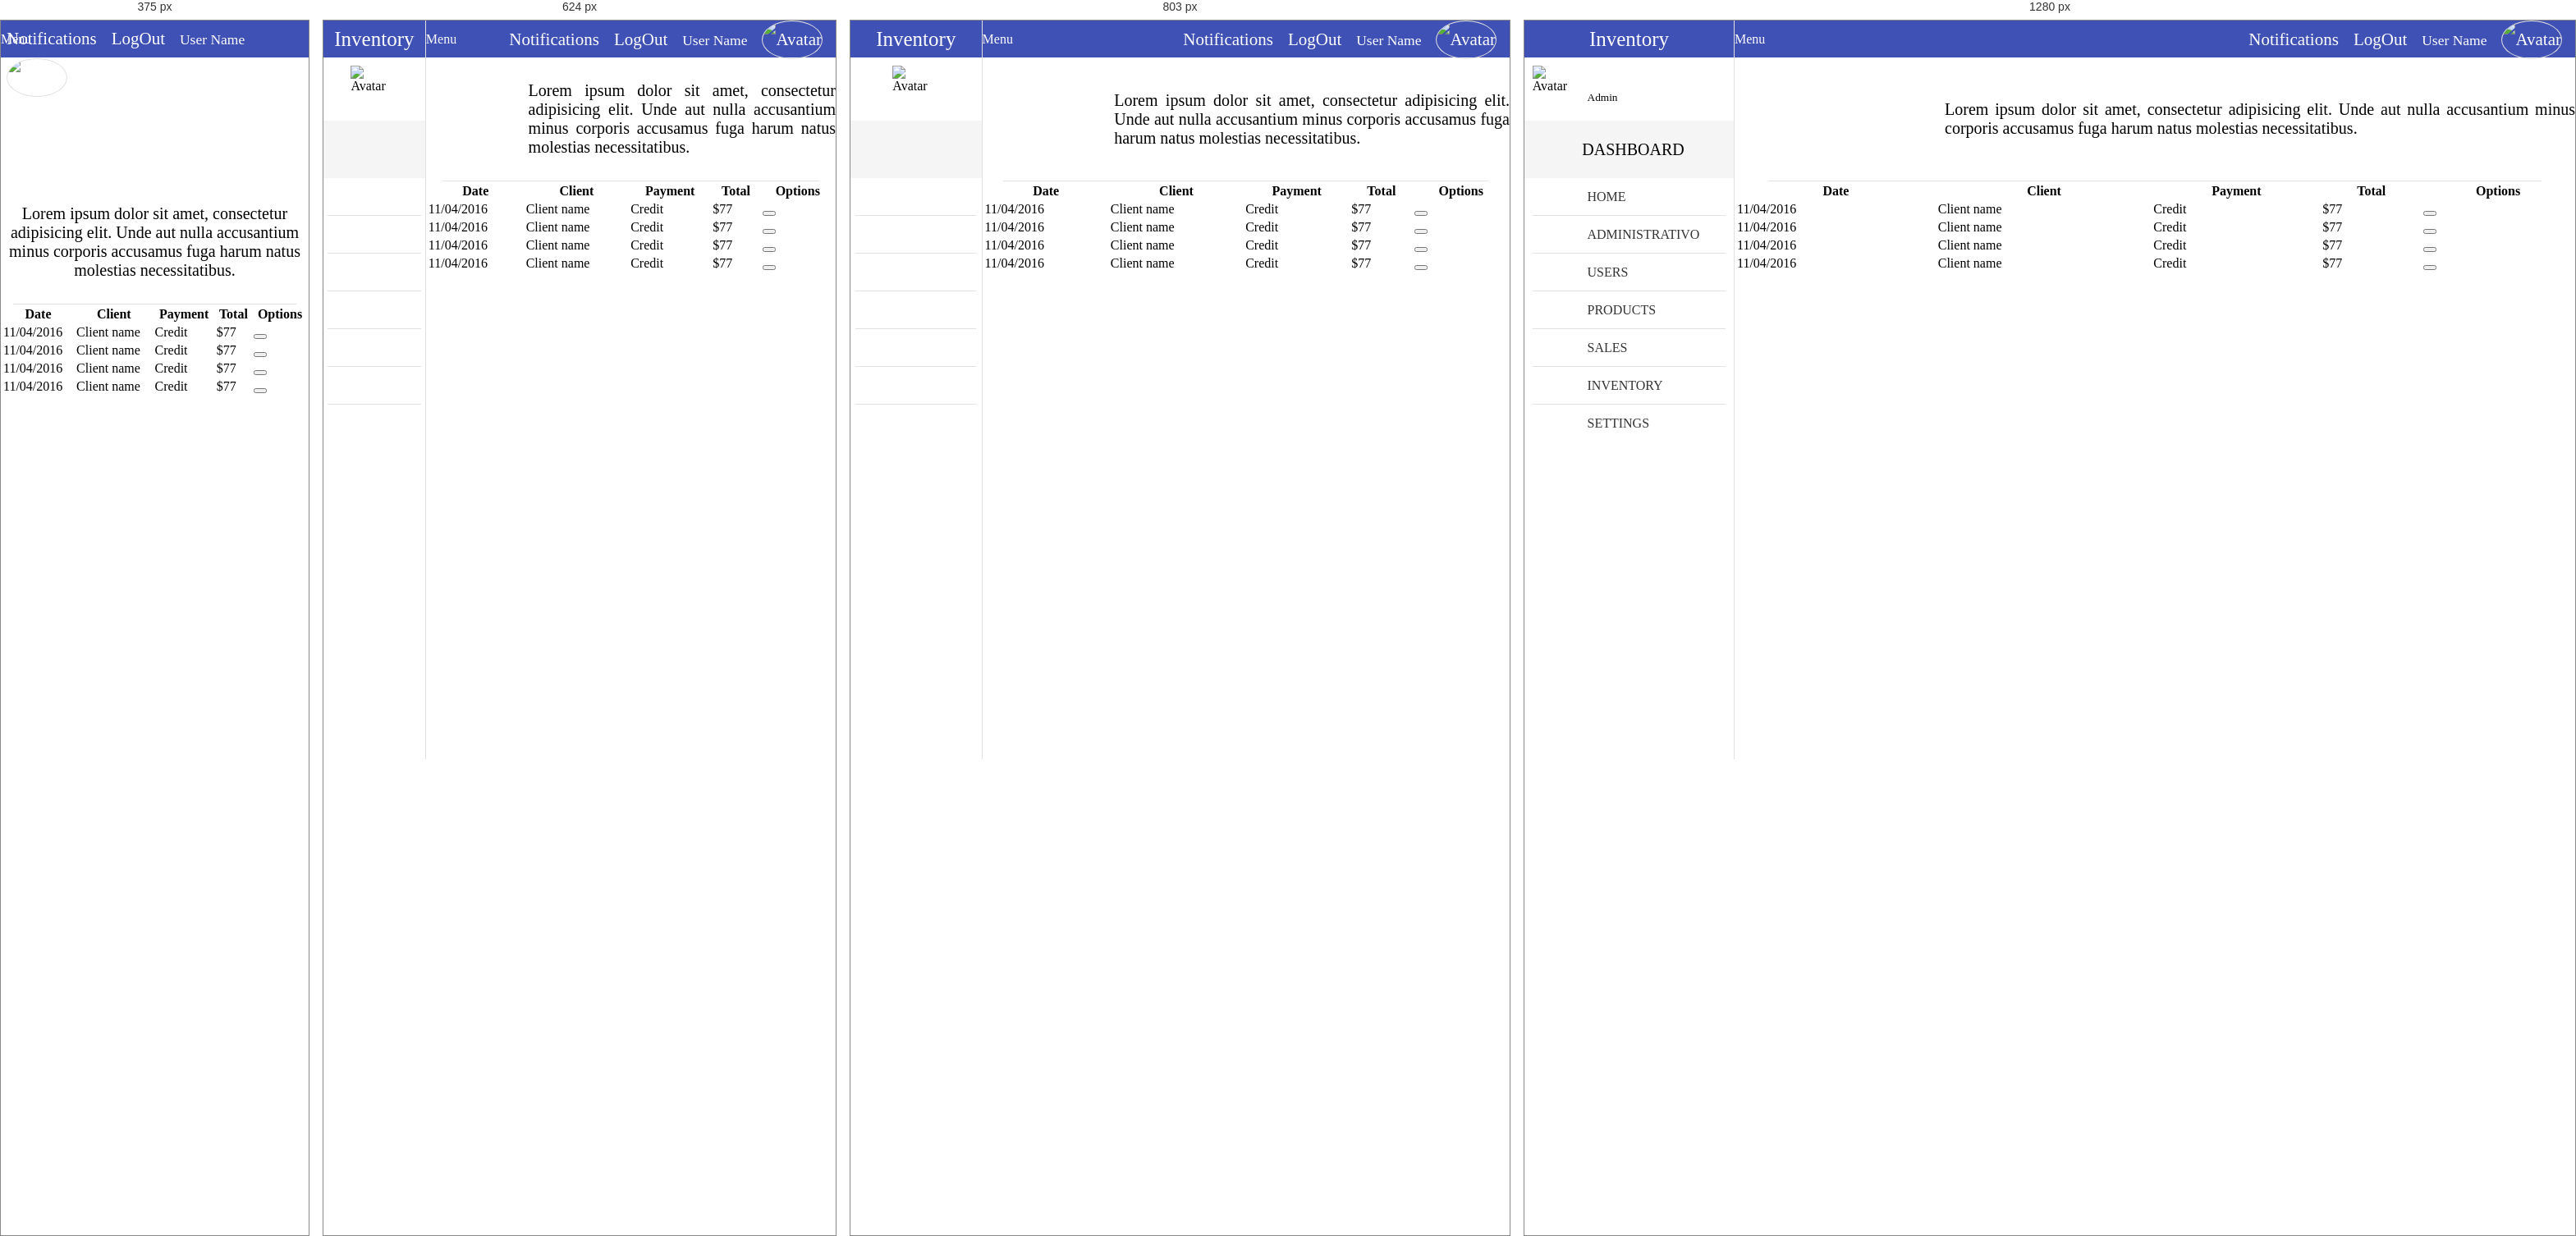
Rendered at 375 px, 624 px, 803 px and 1280 px, left to right.

<!-- file: sales.html -->
<!-- 
* Copyright 2016 Carlos Eduardo Alfaro Orellana
-->
<!DOCTYPE html>
<html lang="es">
<head>
	<meta charset="UTF-8">
	<meta name="viewport" content="width=device-width, initial-scale=1">
	<title>Sales</title>
	<link rel="stylesheet" href="css/normalize.css">
	<link rel="stylesheet" href="css/sweetalert2.css">
	<link rel="stylesheet" href="css/material.min.css">
	<link rel="stylesheet" href="css/material-design-iconic-font.min.css">
	<link rel="stylesheet" href="css/jquery.mCustomScrollbar.css">
	<link rel="stylesheet" href="css/main.css">
	<script src="//ajax.googleapis.com/ajax/libs/jquery/1.11.2/jquery.min.js"></script>
	<script>window.jQuery || document.write('<script src="js/jquery-1.11.2.min.js"><\/script>')</script>
	<script src="js/material.min.js" ></script>
	<script src="js/sweetalert2.min.js" ></script>
	<script src="js/jquery.mCustomScrollbar.concat.min.js" ></script>
	<script src="js/main.js" ></script>
</head>
<body>
	<!-- Notifications area -->
	<section class="full-width container-notifications">
		<div class="full-width container-notifications-bg btn-Notification"></div>
	    <section class="NotificationArea">
	        <div class="full-width text-center NotificationArea-title tittles">Notifications <i class="zmdi zmdi-close btn-Notification"></i></div>
	        <a href="#" class="Notification" id="notifation-unread-1">
	            <div class="Notification-icon"><i class="zmdi zmdi-accounts-alt bg-info"></i></div>
	            <div class="Notification-text">
	                <p>
	                    <i class="zmdi zmdi-circle"></i>
	                    <strong>New User Registration</strong> 
	                    <br>
	                    <small>Just Now</small>
	                </p>
	            </div>
	        	<div class="mdl-tooltip mdl-tooltip--left" for="notifation-unread-1">Notification as UnRead</div> 
	        </a>
	        <a href="#" class="Notification" id="notifation-read-1">
	            <div class="Notification-icon"><i class="zmdi zmdi-cloud-download bg-primary"></i></div>
	            <div class="Notification-text">
	                <p>
	                    <i class="zmdi zmdi-circle-o"></i>
	                    <strong>New Updates</strong> 
	                    <br>
	                    <small>30 Mins Ago</small>
	                </p>
	            </div>
	            <div class="mdl-tooltip mdl-tooltip--left" for="notifation-read-1">Notification as Read</div>
	        </a>
	        <a href="#" class="Notification" id="notifation-unread-2">
	            <div class="Notification-icon"><i class="zmdi zmdi-upload bg-success"></i></div>
	            <div class="Notification-text">
	                <p>
	                    <i class="zmdi zmdi-circle"></i>
	                    <strong>Archive uploaded</strong> 
	                    <br>
	                    <small>31 Mins Ago</small>
	                </p>
	            </div>
	            <div class="mdl-tooltip mdl-tooltip--left" for="notifation-unread-2">Notification as UnRead</div>
	        </a> 
	        <a href="#" class="Notification" id="notifation-read-2">
	            <div class="Notification-icon"><i class="zmdi zmdi-mail-send bg-danger"></i></div>
	            <div class="Notification-text">
	                <p>
	                    <i class="zmdi zmdi-circle-o"></i>
	                    <strong>New Mail</strong> 
	                    <br>
	                    <small>37 Mins Ago</small>
	                </p>
	            </div>
	            <div class="mdl-tooltip mdl-tooltip--left" for="notifation-read-2">Notification as Read</div>
	        </a>
	        <a href="#" class="Notification" id="notifation-read-3">
	            <div class="Notification-icon"><i class="zmdi zmdi-folder bg-primary"></i></div>
	            <div class="Notification-text">
	                <p>
	                    <i class="zmdi zmdi-circle-o"></i>
	                    <strong>Folder delete</strong> 
	                    <br>
	                    <small>1 hours Ago</small>
	                </p>
	            </div>
	            <div class="mdl-tooltip mdl-tooltip--left" for="notifation-read-3">Notification as Read</div>
	        </a>  
	    </section>
	</section>
	<!-- navBar -->
	<div class="full-width navBar">
		<div class="full-width navBar-options">
			<i class="zmdi zmdi-more-vert btn-menu" id="btn-menu"></i>	
			<div class="mdl-tooltip" for="btn-menu">Menu</div>
			<nav class="navBar-options-list">
				<ul class="list-unstyle">
					<li class="btn-Notification" id="notifications">
						<i class="zmdi zmdi-notifications"></i>
						<!-- <i class="zmdi zmdi-notifications-active btn-Notification" id="notifications"></i> -->
						<div class="mdl-tooltip" for="notifications">Notifications</div>
					</li>
					<li class="btn-exit" id="btn-exit">
						<i class="zmdi zmdi-power"></i>
						<div class="mdl-tooltip" for="btn-exit">LogOut</div>
					</li>
					<li class="text-condensedLight noLink" ><small>User Name</small></li>
					<li class="noLink">
						<figure>
							<img src="assets/img/avatar-male.png" alt="Avatar" class="img-responsive">
						</figure>
					</li>
				</ul>
			</nav>
		</div>
	</div>
	<!-- navLateral -->
	<section class="full-width navLateral">
		<div class="full-width navLateral-bg btn-menu"></div>
		<div class="full-width navLateral-body">
			<div class="full-width navLateral-body-logo text-center tittles">
				<i class="zmdi zmdi-close btn-menu"></i> Inventory 
			</div>
			<figure class="full-width" style="height: 77px;">
				<div class="navLateral-body-cl">
					<img src="assets/img/avatar-male.png" alt="Avatar" class="img-responsive">
				</div>
				<figcaption class="navLateral-body-cr hide-on-tablet">
					<span>
						<?php echo $_SESSION['name']; ?><br>
						<small>Admin</small>
					</span>
				</figcaption>
			</figure>
			<div class="full-width tittles navLateral-body-tittle-menu">
				<i class="zmdi zmdi-desktop-mac"></i><span class="hide-on-tablet">&nbsp; DASHBOARD</span>
			</div>
			<nav class="full-width">
				<ul class="full-width list-unstyle menu-principal">
					<li class="full-width">
						<a href="home.php" class="full-width">
							<div class="navLateral-body-cl">
								<i class="zmdi zmdi-view-dashboard"></i>
							</div>
							<div class="navLateral-body-cr hide-on-tablet">
								HOME
							</div>
						</a>
					</li>
					<li class="full-width divider-menu-h"></li>
					<li class="full-width">
						<a href="#!" class="full-width btn-subMenu">
							<div class="navLateral-body-cl">
								<i class="zmdi zmdi-case"></i>
							</div>
							<div class="navLateral-body-cr hide-on-tablet">
								ADMINISTRATIVO
							</div>
							<span class="zmdi zmdi-chevron-left"></span>
						</a>
						<ul class="full-width menu-principal sub-menu-options">
							<li class="full-width">
								<a href="company.html" class="full-width">
									<div class="navLateral-body-cl">
										<i class="zmdi zmdi-balance"></i>
									</div>
									<div class="navLateral-body-cr hide-on-tablet">
										COMPANY
									</div>
								</a>
							</li>
							<li class="full-width">
								<a href="providers.html" class="full-width">
									<div class="navLateral-body-cl">
										<i class="zmdi zmdi-truck"></i>
									</div>
									<div class="navLateral-body-cr hide-on-tablet">
										PROVIDERS
									</div>
								</a>
							</li>
							<li class="full-width">
								<a href="payments.html" class="full-width">
									<div class="navLateral-body-cl">
										<i class="zmdi zmdi-card"></i>
									</div>
									<div class="navLateral-body-cr hide-on-tablet">
										PAYMENTS
									</div>
								</a>
							</li>
							<li class="full-width">
								<a href="categories.html" class="full-width">
									<div class="navLateral-body-cl">
										<i class="zmdi zmdi-label"></i>
									</div>
									<div class="navLateral-body-cr hide-on-tablet">
										CATEGORIES
									</div>
								</a>
							</li>
						</ul>
					</li>
					<li class="full-width divider-menu-h"></li>
					<li class="full-width">
						<a href="#!" class="full-width btn-subMenu">
							<div class="navLateral-body-cl">
								<i class="zmdi zmdi-face"></i>
							</div>
							<div class="navLateral-body-cr hide-on-tablet">
								USERS
							</div>
							<span class="zmdi zmdi-chevron-left"></span>
						</a>
						<ul class="full-width menu-principal sub-menu-options">
							<li class="full-width">
								<a href="admin.html" class="full-width">
									<div class="navLateral-body-cl">
										<i class="zmdi zmdi-account"></i>
									</div>
									<div class="navLateral-body-cr hide-on-tablet">
										ADMINISTRATORS
									</div>
								</a>
							</li>
							<li class="full-width">
								<a href="client.html" class="full-width">
									<div class="navLateral-body-cl">
										<i class="zmdi zmdi-accounts"></i>
									</div>
									<div class="navLateral-body-cr hide-on-tablet">
										CLIENT
									</div>
								</a>
							</li>
						</ul>
					</li>
					<li class="full-width divider-menu-h"></li>
					<li class="full-width">
						<a href="products.html" class="full-width">
							<div class="navLateral-body-cl">
								<i class="zmdi zmdi-washing-machine"></i>
							</div>
							<div class="navLateral-body-cr hide-on-tablet">
								PRODUCTS
							</div>
						</a>
					</li>
					<li class="full-width divider-menu-h"></li>
					<li class="full-width">
						<a href="sales.html" class="full-width">
							<div class="navLateral-body-cl">
								<i class="zmdi zmdi-shopping-cart"></i>
							</div>
							<div class="navLateral-body-cr hide-on-tablet">
								SALES
							</div>
						</a>
					</li>
					<li class="full-width divider-menu-h"></li>
					<li class="full-width">
						<a href="inventory.html" class="full-width">
							<div class="navLateral-body-cl">
								<i class="zmdi zmdi-store"></i>
							</div>
							<div class="navLateral-body-cr hide-on-tablet">
								INVENTORY
							</div>
						</a>
					</li>
					<li class="full-width divider-menu-h"></li>
					<li class="full-width">
						<a href="#!" class="full-width btn-subMenu">
							<div class="navLateral-body-cl">
								<i class="zmdi zmdi-wrench"></i>
							</div>
							<div class="navLateral-body-cr hide-on-tablet">
								SETTINGS
							</div>
							<span class="zmdi zmdi-chevron-left"></span>
						</a>
						<ul class="full-width menu-principal sub-menu-options">
							<li class="full-width">
								<a href="#!" class="full-width">
									<div class="navLateral-body-cl">
										<i class="zmdi zmdi-widgets"></i>
									</div>
									<div class="navLateral-body-cr hide-on-tablet">
										OPTION
									</div>
								</a>
							</li>
							<li class="full-width">
								<a href="#!" class="full-width">
									<div class="navLateral-body-cl">
										<i class="zmdi zmdi-widgets"></i>
									</div>
									<div class="navLateral-body-cr hide-on-tablet">
										OPTION
									</div>
								</a>
							</li>
						</ul>
					</li>
				</ul>
			</nav>
		</div>
	</section>
	<!-- pageContent -->
	<section class="full-width pageContent">
		<section class="full-width header-well">
			<div class="full-width header-well-icon">
				<i class="zmdi zmdi-shopping-cart"></i>
			</div>
			<div class="full-width header-well-text">
				<p class="text-condensedLight">
					Lorem ipsum dolor sit amet, consectetur adipisicing elit. Unde aut nulla accusantium minus corporis accusamus fuga harum natus molestias necessitatibus.
				</p>
			</div>
		</section>
		<div class="full-width divider-menu-h"></div>
		<div class="mdl-grid">
			<div class="mdl-cell mdl-cell--4-col-phone mdl-cell--8-col-tablet mdl-cell--12-col-desktop">
				<table class="mdl-data-table mdl-js-data-table mdl-shadow--2dp full-width table-responsive">
					<thead>
						<tr>
							<th class="mdl-data-table__cell--non-numeric">Date</th>
							<th>Client</th>
							<th>Payment</th>
							<th>Total</th>
							<th>Options</th>
						</tr>
					</thead>
					<tbody>
						<tr>
							<td class="mdl-data-table__cell--non-numeric">[number-redacted]</td>
							<td>Client name</td>
							<td>Credit</td>
							<td>$77</td>
							<td><button class="mdl-button mdl-button--icon mdl-js-button mdl-js-ripple-effect"><i class="zmdi zmdi-more"></i></button></td>
						</tr>
						<tr>
							<td class="mdl-data-table__cell--non-numeric">[number-redacted]</td>
							<td>Client name</td>
							<td>Credit</td>
							<td>$77</td>
							<td><button class="mdl-button mdl-button--icon mdl-js-button mdl-js-ripple-effect"><i class="zmdi zmdi-more"></i></button></td>
						</tr>
						<tr>
							<td class="mdl-data-table__cell--non-numeric">[number-redacted]</td>
							<td>Client name</td>
							<td>Credit</td>
							<td>$77</td>
							<td><button class="mdl-button mdl-button--icon mdl-js-button mdl-js-ripple-effect"><i class="zmdi zmdi-more"></i></button></td>
						</tr>
						<tr>
							<td class="mdl-data-table__cell--non-numeric">[number-redacted]</td>
							<td>Client name</td>
							<td>Credit</td>
							<td>$77</td>
							<td><button class="mdl-button mdl-button--icon mdl-js-button mdl-js-ripple-effect"><i class="zmdi zmdi-more"></i></button></td>
						</tr>
					</tbody>
				</table>
			</div>
		</div>
	</section>
</body>
</html>

/* @media block from css/main.css */
@media (max-width: 479px){
	.hide-on-phone{
		width: 0;
		height: 0;
		pointer-events: none;
		opacity: 0;
	}
	.visible-on-phone{
		pointer-events: auto;
		opacity: 1;
	}
	.visible-on-tablet,
	.visible-on-desktop{
		pointer-events: none;
		opacity: 0;
		width: 0;
		height: 0;
	}
	.header-well-icon,
	.header-well-text{
		position: relative;
		display: block;
		width: 100%;
		text-align: center;
	}
	.navBar-options{
		width: 100%;
	}
	.navLateral{
		width: 100%;
		position: fixed;
		pointer-events: none;
		opacity: 0;
	}
	.navLateral-bg{
		left: 0;
		background-color: rgba(0,0,0,.5);
		z-index: 81;
	}
	.navLateral-body{
		width: 300px;
	}
	.navLateral-body-logo .zmdi-close{
		position: absolute;
		top: 0;
		left: 11px;
		padding: 0 9px;
		cursor: pointer;
		height: 45px;
		line-height: 45px;
		pointer-events: auto;
		opacity: 1;
	}
	.navLateral-change{
		pointer-events: auto;
		opacity: 1;
	}
	.pageContent{
		width: 100%;
	}
	.tile{
		width: 97%;
	}
	.product-card{
		width: 100%;
		margin: 0;
	}
}

/* @media block from css/main.css */
@media (min-width: 480px) and (max-width: 839px) {
	.hide-on-tablet{
		width: 0;
		height: 0;
		pointer-events: none;
		opacity: 0;
	}
	.visible-on-tablet{
		pointer-events: auto;
		opacity: 1;
	}
	.visible-on-desktop,
	.visible-on-phone{
		pointer-events: none;
		opacity: 0;
		width: 0;
		height: 0;
	}
	.navLateral-body-cl{
		width: 100%;
	}
	.navLateral-body-tittle-menu i{
		display: block;
		line-height: 70px;
		font-size: 27px;
	}
	.tile{
		width: 47%;
	}
}

/* @media block from css/main.css */
@media (min-width: 840px){
	.hide-on-desktop{
		width: 0;
		height: 0;
		pointer-events: none;
		opacity: 0;
	}
	.visible-on-desktop{
		pointer-events: auto;
		opacity: 1;
	}
	.visible-on-tablet,
	.visible-on-phone{
		pointer-events: none;
		opacity: 0;
		width: 0;
		height: 0;
	}
	/*======= Estilos linea de tiempo (TimeLine) en desktop*/
	#timeline-c{
		margin-top: 3em;
		margin-bottom: 3em;
	}
	#timeline-c::before{
		left: 50%;
		margin-left: -2px;
	}
	.timeline-c-box{
		margin: 4em 0;
	}
	.timeline-c-box:first-child{
		margin-top: 0;
	}
	.timeline-c-box:last-child{
		margin-bottom: 0;
	}
	.timeline-c-box-icon{
		left: 50%;
		margin-left: -23px;
		/*-webkit-transform: translateZ(0);
		-webkit-backface-visibility: hidden;*/
	}
	.timeline-c-box-content{
		margin-left: 0;
		width: 45%;
	}
	.timeline-c-box-content::before{
		top: 24px;
		left: 100%;
		border-color: transparent;
		border-left-color: #E1E1E1;
	}
	.timeline-c-box-content .timeline-date{
		position: absolute;
		width: 100%;
		left: 122%;
		top: 6px;
	}
	.timeline-c-box:nth-child(even) .timeline-c-box-content{
		float: right;
	}
	.timeline-c-box:nth-child(even) .timeline-c-box-content::before {
		top: 24px;
		left: auto;
		right: 100%;
		border-color: transparent;
		border-right-color: #E1E1E1;
	}
	.timeline-c-box:nth-child(even) .timeline-c-box-content .timeline-date {
		left: auto;
		right: 122%;
		text-align: right;
	}
}

/* @media block from css/main.css */
@media (max-width: 768px) {
    .box {
        flex-basis: 100%; /* Ocupa todo el ancho en pantallas más pequeñas */
    }
}